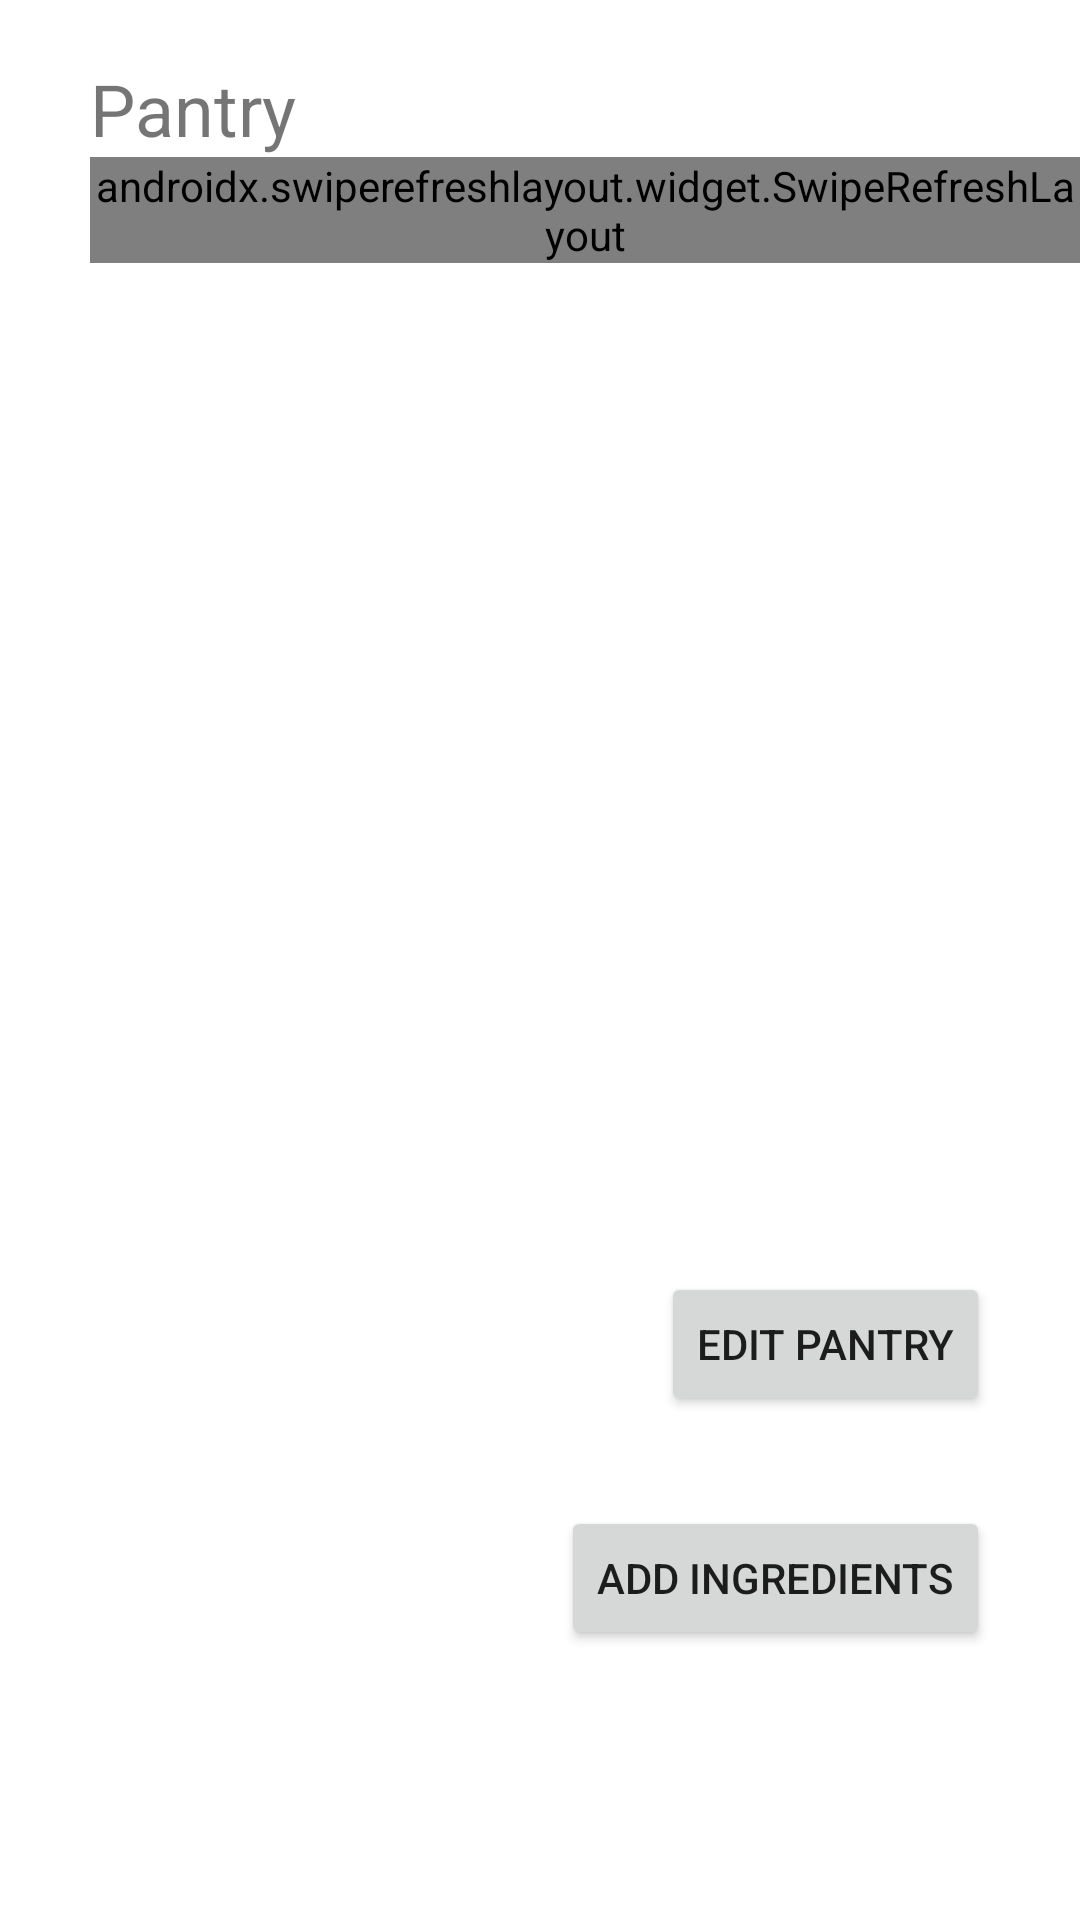

This screen was rendered from an Android layout file. Write that file and the resources it references.
<!-- AndroidManifest.xml: application theme Theme.InstantYummy -->
<!-- res/layout/fragment_pantry.xml -->
<?xml version="1.0" encoding="utf-8"?>
<RelativeLayout xmlns:android="http://schemas.android.com/apk/res/android"
    xmlns:tools="http://schemas.android.com/tools"
    android:layout_width="match_parent"
    android:layout_height="match_parent">

    <TextView
        android:id="@+id/textViewPantryPantryLabel"
        android:layout_width="wrap_content"
        android:layout_height="wrap_content"
        android:layout_alignParentStart="true"
        android:layout_alignParentTop="true"
        android:layout_marginStart="30dp"
        android:layout_marginTop="20dp"
        android:text="Pantry"
        android:textSize="24sp"
        tools:layout_editor_absoluteX="39dp"
        tools:layout_editor_absoluteY="35dp" />

    <androidx.swiperefreshlayout.widget.SwipeRefreshLayout
        android:id="@+id/swipeRefreshLayout"
        android:layout_width="wrap_content"
        android:layout_height="wrap_content"
        android:layout_below="@+id/textViewPantryPantryLabel"
        android:layout_alignStart="@+id/textViewPantryPantryLabel">
        <androidx.recyclerview.widget.RecyclerView
            android:id="@+id/recyclerViewPantryItemsInPantry"
            android:layout_width="match_parent"
            android:layout_height="match_parent"
            android:layout_alignParentEnd="true"
            android:layout_alignParentBottom="true"
            android:layout_marginStart="0dp"
            android:layout_marginTop="30dp"
            android:layout_marginEnd="0dp"
            android:layout_marginBottom="0dp" />
    </androidx.swiperefreshlayout.widget.SwipeRefreshLayout>

    <Button
        android:id="@+id/buttonPantryEditPantry"
        android:layout_width="wrap_content"
        android:layout_height="wrap_content"
        android:layout_above="@+id/buttonPantryAddIngredients"
        android:layout_alignParentEnd="true"
        android:layout_marginEnd="30dp"
        android:layout_marginBottom="30dp"
        android:text="Edit Pantry" />

    <Button
        android:id="@+id/buttonPantryAddIngredients"
        android:layout_width="wrap_content"
        android:layout_height="wrap_content"
        android:layout_alignParentEnd="true"
        android:layout_alignParentBottom="true"
        android:layout_marginEnd="30dp"
        android:layout_marginBottom="90dp"
        android:text="Add Ingredients" />

</RelativeLayout>
<!-- resources referenced by this layout -->
<resources>
  <style name="Theme.InstantYummy" parent="Theme.MaterialComponents.DayNight.DarkActionBar">
          
          <item name="colorPrimary">@color/purple_500</item>
          <item name="colorPrimaryVariant">@color/purple_700</item>
          <item name="colorOnPrimary">@color/white</item>
          
          <item name="colorSecondary">@color/teal_200</item>
          <item name="colorSecondaryVariant">@color/teal_700</item>
          <item name="colorOnSecondary">@color/black</item>
          
          <item name="android:statusBarColor" tools:targetApi="l">?attr/colorPrimaryVariant</item>
          
      </style>
  <!-- not gathered from this repository: default colours our renderer supplied (Android Studio template values) -->
  <color name="purple_500">#FF6200EE</color>
  <color name="purple_700">#FF3700B3</color>
  <color name="teal_200">#FF03DAC5</color>
  <color name="teal_700">#FF018786</color>
  <color name="black">#FF000000</color>
  <color name="white">#FFFFFFFF</color>
</resources>
